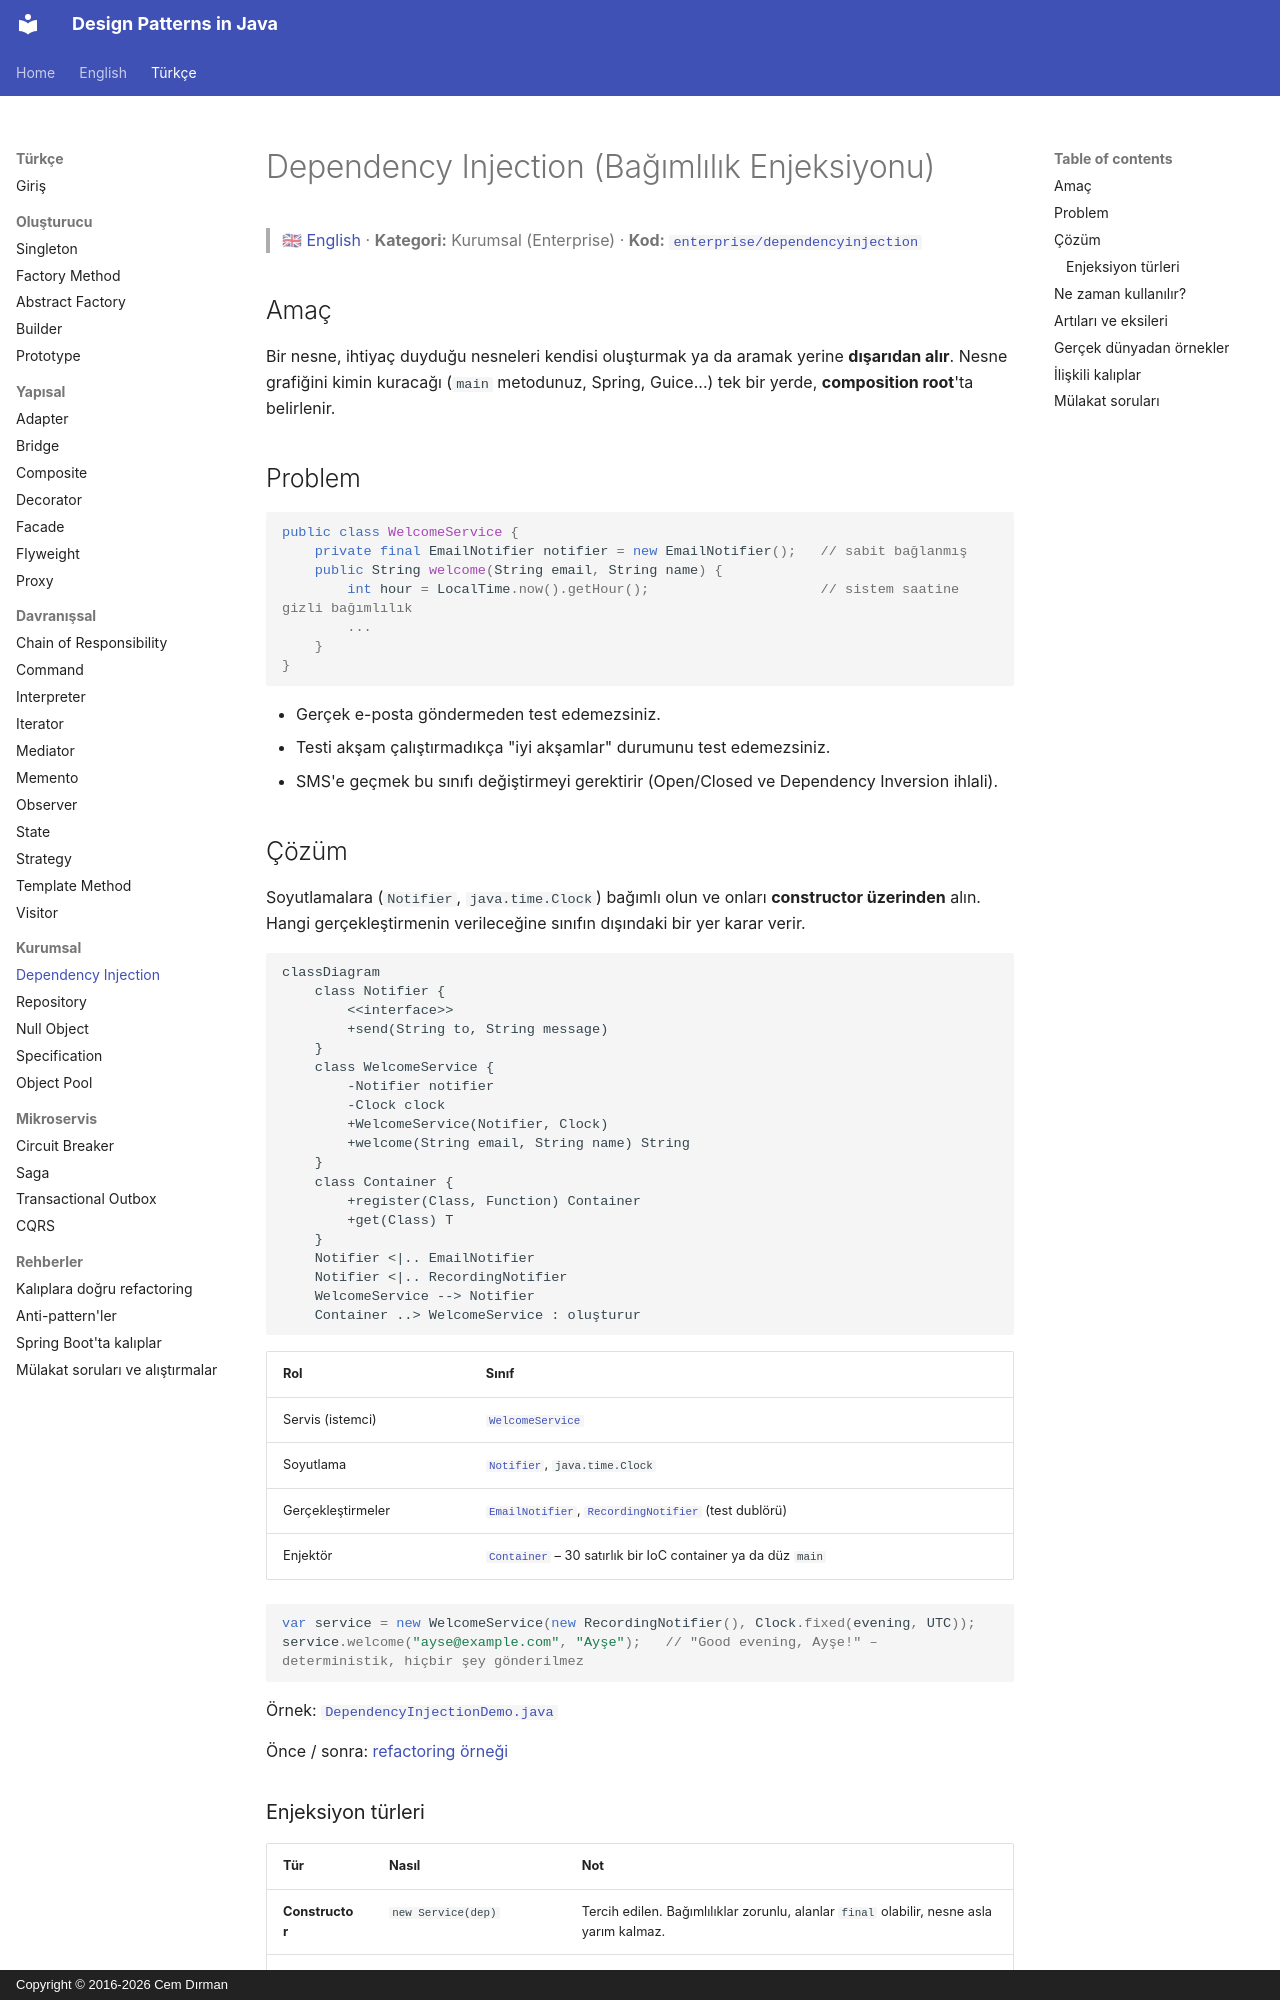

repository: cemdrman/design-patterns · page: tr/enterprise/dependency-injection/index.html · generator: mkdocs · copyright: Copyright © 2016-2026 Cem Dırman

# Dependency Injection (Bağımlılık Enjeksiyonu)

> 🇬🇧 [English](../../en/enterprise/dependency-injection.md) · **Kategori:** Kurumsal (Enterprise) · **Kod:** [`enterprise/dependencyinjection`](../../../src/main/java/designpatterns/enterprise/dependencyinjection)

## Amaç

Bir nesne, ihtiyaç duyduğu nesneleri kendisi oluşturmak ya da aramak yerine **dışarıdan alır**. Nesne
grafiğini kimin kuracağı (`main` metodunuz, Spring, Guice...) tek bir yerde, **composition root**'ta belirlenir.

## Problem

```java
public class WelcomeService {
    private final EmailNotifier notifier = new EmailNotifier();   // sabit bağlanmış
    public String welcome(String email, String name) {
        int hour = LocalTime.now().getHour();                     // sistem saatine gizli bağımlılık
        ...
    }
}
```

- Gerçek e-posta göndermeden test edemezsiniz.
- Testi akşam çalıştırmadıkça "iyi akşamlar" durumunu test edemezsiniz.
- SMS'e geçmek bu sınıfı değiştirmeyi gerektirir (Open/Closed ve Dependency Inversion ihlali).

## Çözüm

Soyutlamalara (`Notifier`, `java.time.Clock`) bağımlı olun ve onları **constructor üzerinden** alın.
Hangi gerçekleştirmenin verileceğine sınıfın dışındaki bir yer karar verir.

```mermaid
classDiagram
    class Notifier {
        <<interface>>
        +send(String to, String message)
    }
    class WelcomeService {
        -Notifier notifier
        -Clock clock
        +WelcomeService(Notifier, Clock)
        +welcome(String email, String name) String
    }
    class Container {
        +register(Class, Function) Container
        +get(Class) T
    }
    Notifier <|.. EmailNotifier
    Notifier <|.. RecordingNotifier
    WelcomeService --> Notifier
    Container ..> WelcomeService : oluşturur
```

| Rol | Sınıf |
|---|---|
| Servis (istemci) | [`WelcomeService`](../../../src/main/java/designpatterns/enterprise/dependencyinjection/WelcomeService.java) |
| Soyutlama | [`Notifier`](../../../src/main/java/designpatterns/enterprise/dependencyinjection/Notifier.java), `java.time.Clock` |
| Gerçekleştirmeler | [`EmailNotifier`](../../../src/main/java/designpatterns/enterprise/dependencyinjection/EmailNotifier.java), [`RecordingNotifier`](../../../src/main/java/designpatterns/enterprise/dependencyinjection/RecordingNotifier.java) (test dublörü) |
| Enjektör | [`Container`](../../../src/main/java/designpatterns/enterprise/dependencyinjection/Container.java) – 30 satırlık bir IoC container ya da düz `main` |

```java
var service = new WelcomeService(new RecordingNotifier(), Clock.fixed(evening, UTC));
service.welcome("ayse@example.com", "Ayşe");   // "Good evening, Ayşe!" – deterministik, hiçbir şey gönderilmez
```

Örnek: [`DependencyInjectionDemo.java`](../../../src/main/java/designpatterns/enterprise/dependencyinjection/DependencyInjectionDemo.java)

Önce / sonra: [refactoring örneği](../refactoring.md#dependency-injection)
